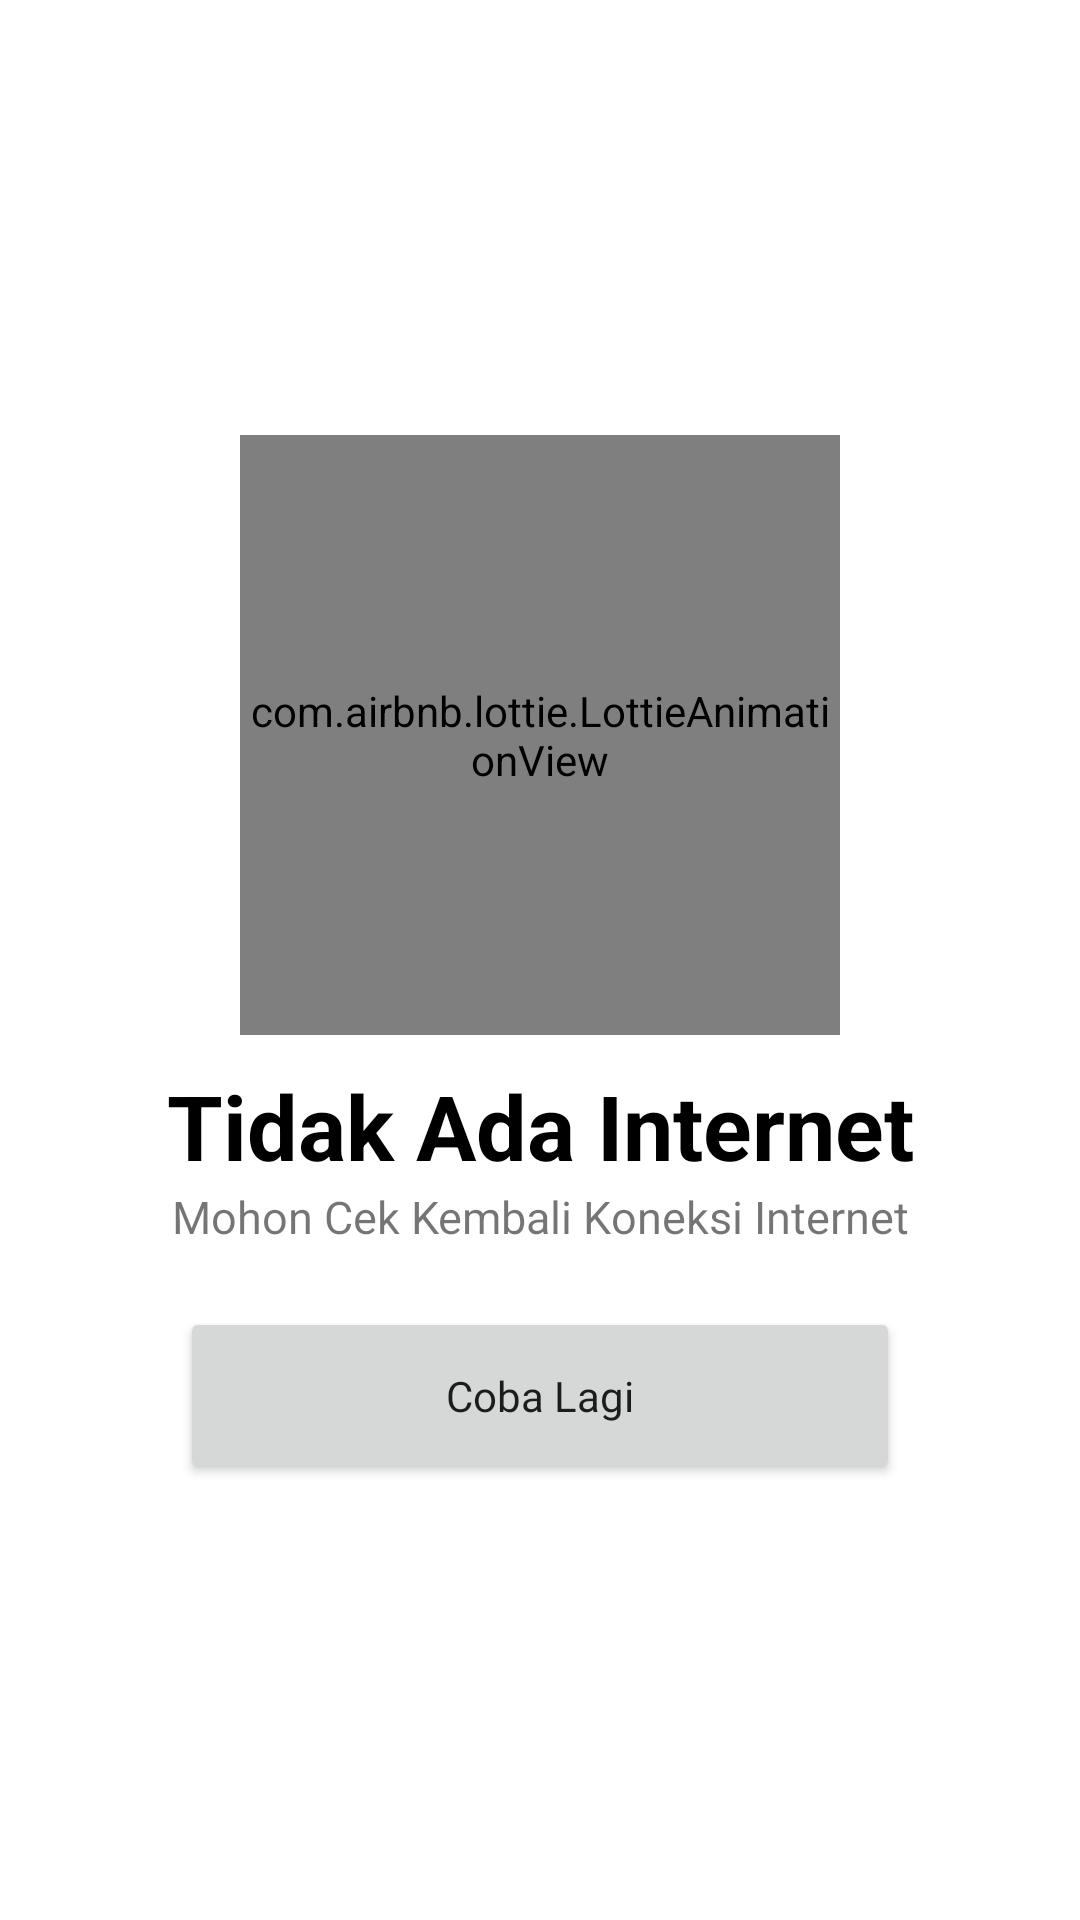

Layout XML and referenced resources for this Android screen:
<!-- AndroidManifest.xml: application theme Theme.TituLaundry -->
<!-- res/layout/connect.xml -->
<?xml version="1.0" encoding="utf-8"?>
<LinearLayout xmlns:android="http://schemas.android.com/apk/res/android"
    android:layout_width="match_parent"
    android:orientation="vertical"
    android:gravity="center"
    android:padding="20dp"
    xmlns:app="http://schemas.android.com/apk/res-auto"
    app:cardCornerRadius="20dp"
    android:layout_height="match_parent">
        <com.airbnb.lottie.LottieAnimationView
            android:layout_width="200dp"
            android:layout_height="200dp"
            app:lottie_autoPlay="true"
            android:id="@+id/lottie"
            app:lottie_rawRes="@raw/signals"
            app:lottie_loop="true"
            />







        <TextView
            android:layout_width="match_parent"
            android:layout_height="wrap_content"
            android:text="Tidak Ada Internet"
            android:layout_marginTop="10dp"
            android:textAlignment="center"
            android:textColor="@color/black"
            android:textSize="30dp"
            android:textStyle="bold"
            />
        <TextView
            android:layout_width="match_parent"
            android:layout_height="wrap_content"
            android:text="Mohon Cek Kembali Koneksi Internet"
            android:textAlignment="center"
            android:textSize="15dp"
            />
        <Button
            android:id="@+id/tryAgain"
            android:layout_width="match_parent"
            android:layout_height="wrap_content"
            android:text="Coba Lagi"
            android:textAllCaps="false"
            android:textSize="14dp"
            android:fontFamily="@font/inter_bold"
            android:layout_marginHorizontal="40dp"
            android:padding="20dp"
            android:layout_marginTop="20dp"
            />

</LinearLayout>
<!-- resources referenced by this layout -->
<resources>
  <color name="black">#FF000000</color>
  <!-- drawable off_sinyal: png bitmap (drawable-v24, 3043 bytes) -->
  <style name="Theme.TituLaundry" parent="Theme.MaterialComponents.Light.NoActionBar">
          
          <item name="colorPrimary">@color/purple_500</item>
          <item name="colorPrimaryVariant">@color/purple_700</item>
          <item name="colorOnPrimary">@color/white</item>
          
          <item name="colorSecondary">@color/niceBlue</item>
          <item name="colorSecondaryVariant">@color/teal_700</item>
          <item name="colorOnSecondary">@color/black</item>
          
          <item name="android:statusBarColor" tools:targetApi="l">?attr/colorPrimaryVariant</item>
          
      </style>
  <color name="purple_500">#2f80ed</color>
  <color name="purple_700">#FF3700B3</color>
  <color name="white">#FFFFFFFF</color>
  <color name="niceBlue">#2f80ed</color>
  <color name="teal_700">#FF018786</color>
</resources>
